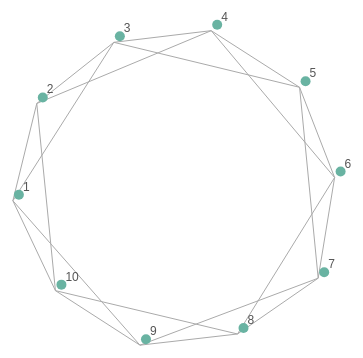
D3 v4 page, settled after 360 driven frames (6 s of simulated time); the page loaded 1 data file(s).



// set the dimensions and margins of the graph
var margin = {top: 10, right: 30, bottom: 30, left: 40},
  width = 400 - margin.left - margin.right,
  height = 400 - margin.top - margin.bottom;

// append the svg object to the body of the page
var svg = d3.select("#graph")
.append("svg")
  .attr("width", width + margin.left + margin.right)
  .attr("height", height + margin.top + margin.bottom)
.append("g")
  .attr("transform",
        "translate(" + margin.left + "," + margin.top + ")")
  ;

d3.json("/assets/graph_coords.json", function(error, data) {
          if (error) throw error;

  // Initialize the links
  var link = svg
    .selectAll("line")
    .data(data.links)
    .enter()
    .append("line")
      .style("stroke", "#aaa")

  // Initialize the nodes
  var node = svg
    .selectAll("circle")
    .data(data.nodes)
    .enter()
    .append("circle")
    .attr("r", 5)
    .style("fill", "#69b3a2")

    var label = svg.selectAll(".mytext")
        .data(data.nodes)
        .enter()
        .append("text")
          .text(function (d) { return d.id; })
          .style("text-anchor", "start")
          .style("fill", "#555")
          .style("font-family", "Arial")
          .style("font-size", 12);

  // Let's list the force we wanna apply on the network
  var simulation = d3.forceSimulation(data.nodes)                 // Force algorithm is applied to data.nodes
            .force("link", d3.forceLink()                         // This force provides links between nodes
            .id(function(d) { return d.id; })                     // This provides the id of a node
            .links(data.links)                                    // and this the list of links
      )
      .force("charge", d3.forceManyBody().strength(-1000))         // This adds repulsion between nodes. Play with the -400 for the repulsion strength
      .force("center", d3.forceCenter(width / 2, height / 2))     // This force attracts nodes to the center of the svg area
      .on("end", ticked);

  // This function is run at each iteration of the force algorithm, updating the nodes position.
  function ticked() {
    link
        .attr("x1", function(d) { return d.source.x; })
        .attr("y1", function(d) { return d.source.y; })
        .attr("x2", function(d) { return d.target.x; })
        .attr("y2", function(d) { return d.target.y; });

    node
        .attr("cx", function(d) { return d.x+6; })
        .attr("cy", function(d) { return d.y-6; });

    label
        .attr("x", function(d) { return d.x + 10; })
        .attr("y", function(d) { return d.y - 10; });
        }

});



### data: graph_coords.json
{
 "nodes": [
  {
   "id": 1,
   "name": "A"
  },
  {
   "id": 2,
   "name": "B"
  },
  {
   "id": 3,
   "name": "C"
  },
  {
   "id": 4,
   "name": "D"
  },
  {
   "id": 5,
   "name": "E"
  },
  {
   "id": 6,
   "name": "F"
  },
  {
   "id": 7,
   "name": "G"
  },
  {
   "id": 8,
   "name": "H"
  },
  "... 2 more items"
 ],
 "links": [
  {
   "source": 1,
   "target": 3
  },
  {
   "source": 3,
   "target": 5
  },
  {
   "source": 5,
   "target": 7
  },
  {
   "source": 7,
   "target": 9
  },
  {
   "source": 9,
   "target": 1
  },
  {
   "source": 10,
   "target": 2
  },
  {
   "source": 2,
   "target": 4
  },
  {
   "source": 4,
   "target": 6
  },
  "... 12 more items"
 ]
}